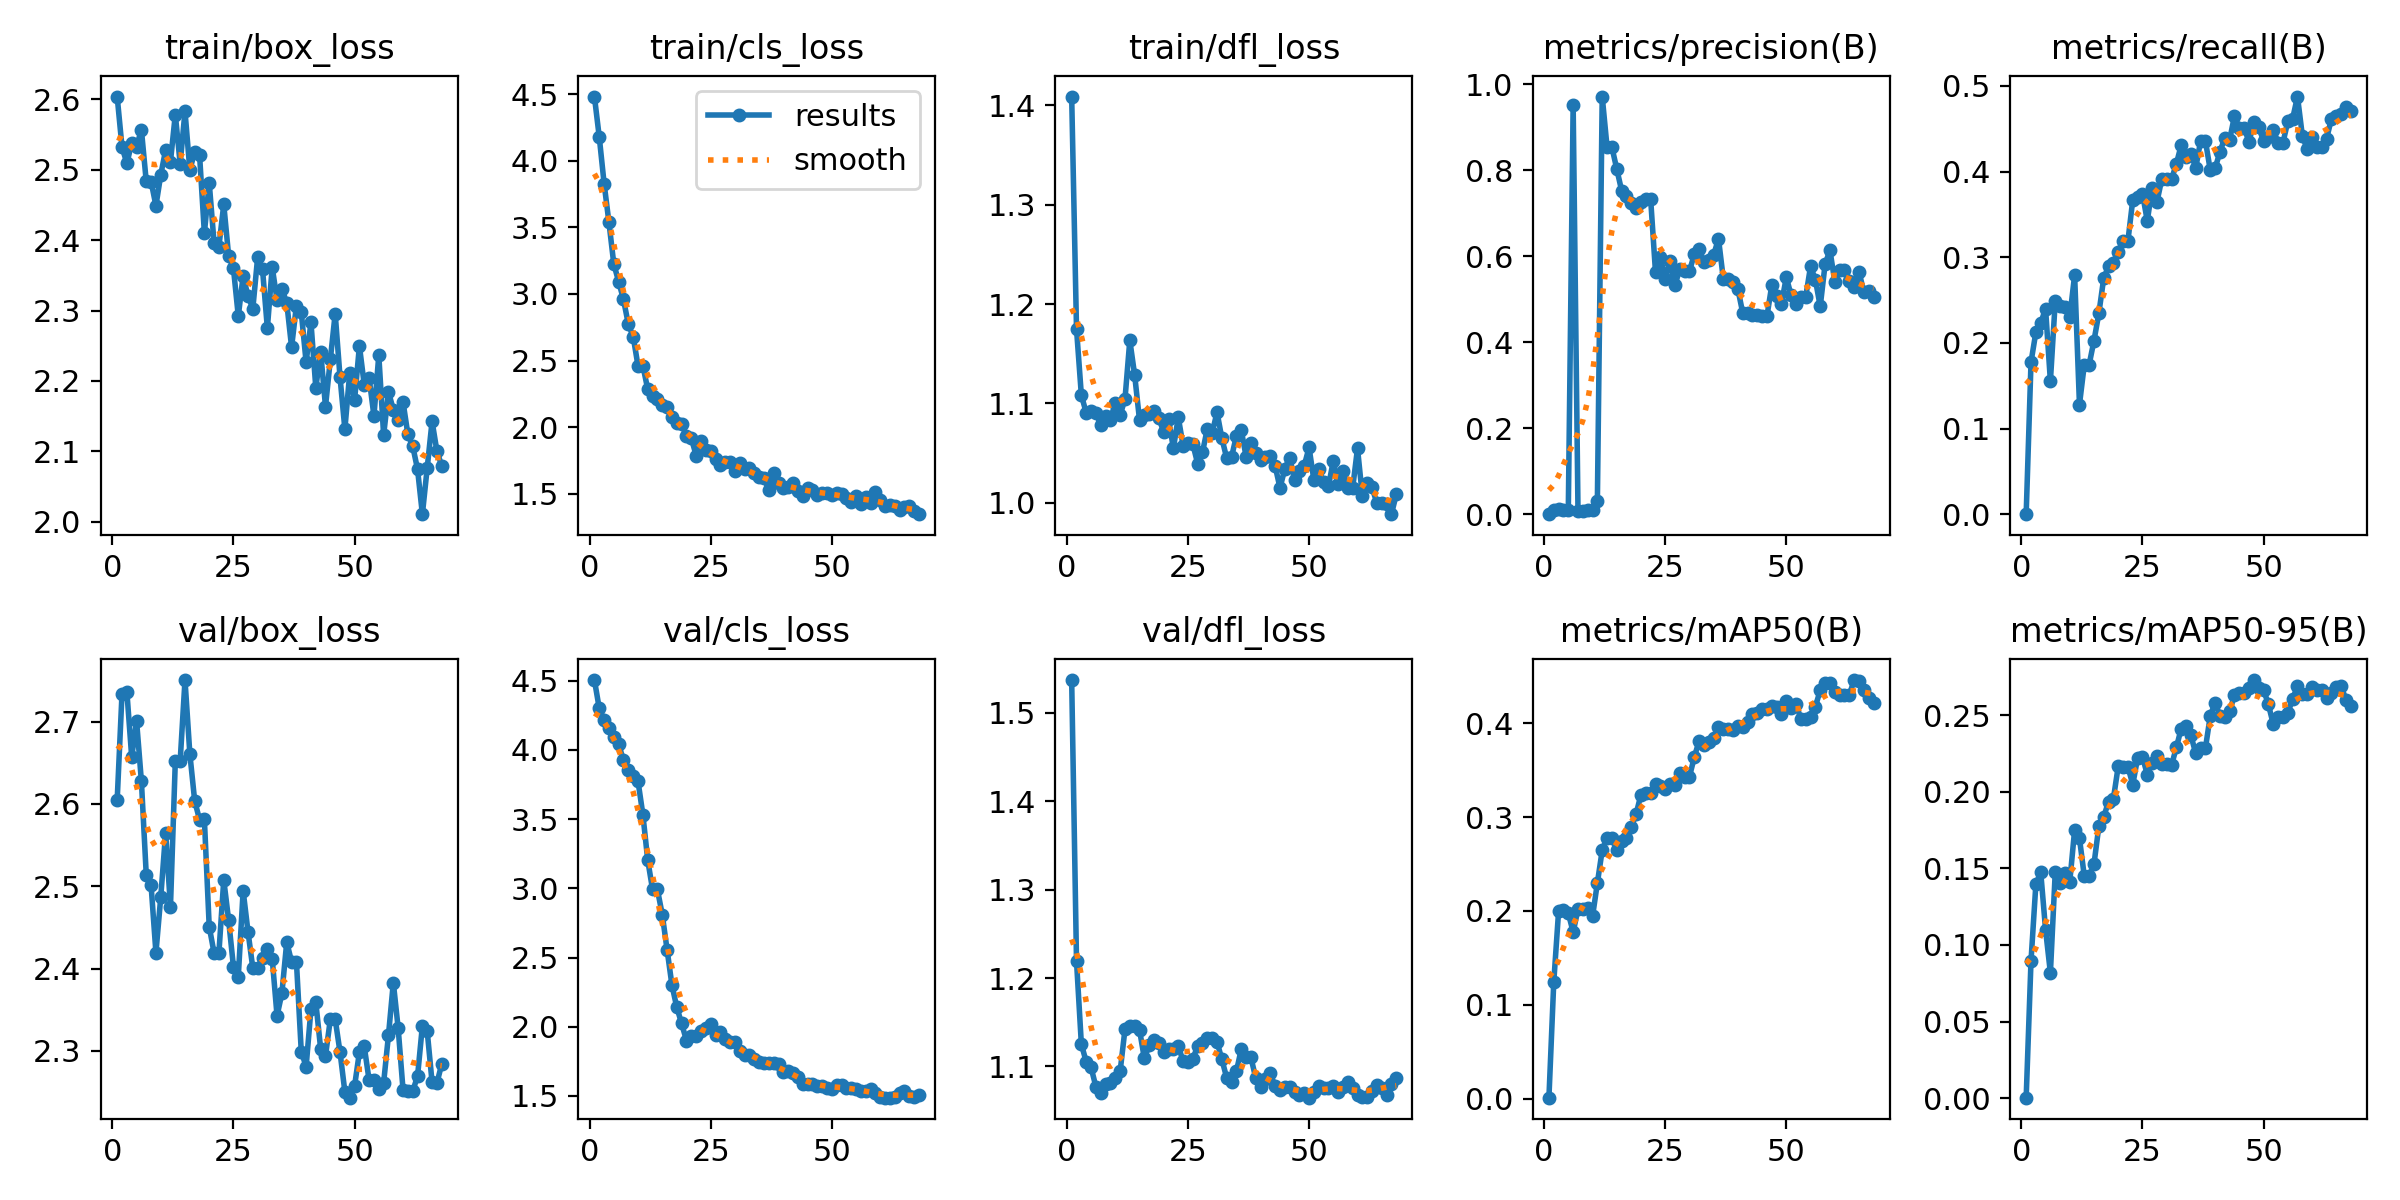

Data behind this chart, as committed beside it:
epoch, time, train/box_loss, train/cls_loss, train/dfl_loss, metrics/precision(B), metrics/recall(B), metrics/mAP50(B), metrics/mAP50-95(B), val/box_loss, val/cls_loss, val/dfl_loss, lr/pg0, lr/pg1, lr/pg2
1, 20.78, 2.604, 4.482, 1.409, 0.00047, 0.00028, 0.00123, 0.00033, 2.605, 4.505, 1.537, 6.666e-05, 6.666e-05, 6.666e-05
2, 39.52, 2.532, 4.177, 1.175, 0.01048, 0.1778, 0.1243, 0.08972, 2.734, 4.3, 1.219, 0.000143, 0.000143, 0.000143
3, 57.68, 2.509, 3.828, 1.108, 0.01241, 0.2125, 0.2001, 0.1395, 2.736, 4.218, 1.125, 0.0002178, 0.0002178, 0.0002178
4, 78.93, 2.538, 3.536, 1.091, 0.00997, 0.223, 0.2013, 0.1476, 2.657, 4.156, 1.105, 0.0002911, 0.0002911, 0.0002911
5, 111.2, 2.533, 3.225, 1.093, 0.0096, 0.2402, 0.1977, 0.11, 2.701, 4.091, 1.099, 0.0003628, 0.0003628, 0.0003628
6, 166.3, 2.557, 3.093, 1.091, 0.9518, 0.1556, 0.1775, 0.08181, 2.628, 4.04, 1.077, 0.000433, 0.000433, 0.000433
7, 220.3, 2.483, 2.959, 1.078, 0.00856, 0.2487, 0.2018, 0.1475, 2.514, 3.927, 1.071, 0.0005016, 0.0005016, 0.0005016
8, 274.2, 2.483, 2.772, 1.088, 0.00834, 0.2432, 0.2024, 0.1402, 2.501, 3.857, 1.08, 0.0005687, 0.0005687, 0.0005687
9, 328.4, 2.449, 2.68, 1.084, 0.00922, 0.2418, 0.2033, 0.1472, 2.419, 3.809, 1.082, 0.0006343, 0.0006343, 0.0006343
10, 382.6, 2.493, 2.459, 1.101, 0.00977, 0.2306, 0.1941, 0.1414, 2.487, 3.774, 1.086, 0.0006983, 0.0006983, 0.0006983
11, 436.7, 2.528, 2.463, 1.088, 0.0304, 0.279, 0.2298, 0.175, 2.565, 3.534, 1.094, 0.0007608, 0.0007608, 0.0007608
12, 491, 2.512, 2.285, 1.104, 0.9714, 0.1282, 0.2647, 0.1696, 2.475, 3.205, 1.142, 0.0008217, 0.0008217, 0.0008217
13, 545.8, 2.578, 2.235, 1.164, 0.8537, 0.1748, 0.2781, 0.1448, 2.652, 2.992, 1.146, 0.0008811, 0.0008811, 0.0008811
14, 596.6, 2.509, 2.212, 1.129, 0.8537, 0.1748, 0.2781, 0.1448, 2.652, 2.992, 1.146, 0.000939, 0.000939, 0.000939
15, 653.9, 2.583, 2.166, 1.083, 0.8031, 0.2028, 0.2647, 0.1529, 2.751, 2.811, 1.141, 0.000957, 0.000957, 0.000957
16, 706.3, 2.5, 2.155, 1.088, 0.753, 0.2345, 0.274, 0.1774, 2.661, 2.556, 1.109, 0.000946, 0.000946, 0.000946
17, 764.2, 2.525, 2.08, 1.09, 0.7409, 0.2753, 0.2777, 0.1835, 2.604, 2.301, 1.124, 0.000935, 0.000935, 0.000935
18, 822.5, 2.522, 2.031, 1.093, 0.7249, 0.2895, 0.2889, 0.1936, 2.581, 2.14, 1.13, 0.000924, 0.000924, 0.000924
19, 879.2, 2.41, 2.026, 1.085, 0.7124, 0.2939, 0.3034, 0.1954, 2.581, 2.024, 1.127, 0.000913, 0.000913, 0.000913
20, 935.5, 2.481, 1.932, 1.071, 0.7266, 0.3066, 0.3239, 0.2166, 2.451, 1.9, 1.117, 0.000902, 0.000902, 0.000902
21, 990.6, 2.396, 1.918, 1.084, 0.7325, 0.3191, 0.3256, 0.2164, 2.419, 1.936, 1.12, 0.000891, 0.000891, 0.000891
22, 1047, 2.391, 1.787, 1.055, 0.7325, 0.3191, 0.3256, 0.2164, 2.419, 1.936, 1.12, 0.00088, 0.00088, 0.00088
23, 1104, 2.451, 1.894, 1.086, 0.5629, 0.3667, 0.335, 0.2046, 2.508, 1.966, 1.123, 0.000869, 0.000869, 0.000869
24, 1161, 2.378, 1.828, 1.058, 0.5975, 0.3705, 0.3335, 0.222, 2.459, 1.992, 1.106, 0.000858, 0.000858, 0.000858
25, 1219, 2.36, 1.821, 1.061, 0.5483, 0.3742, 0.3297, 0.2228, 2.402, 2.018, 1.105, 0.000847, 0.000847, 0.000847
26, 1278, 2.292, 1.76, 1.059, 0.5885, 0.3425, 0.3352, 0.2112, 2.39, 1.939, 1.108, 0.000836, 0.000836, 0.000836
27, 1334, 2.349, 1.718, 1.039, 0.5322, 0.3805, 0.3343, 0.2188, 2.494, 1.961, 1.123, 0.000825, 0.000825, 0.000825
28, 1378, 2.321, 1.735, 1.051, 0.5698, 0.3649, 0.3469, 0.2231, 2.445, 1.914, 1.126, 0.000814, 0.000814, 0.000814
29, 1433, 2.303, 1.736, 1.075, 0.5651, 0.3914, 0.3428, 0.2179, 2.4, 1.886, 1.133, 0.000803, 0.000803, 0.000803
30, 1488, 2.376, 1.67, 1.07, 0.5651, 0.3914, 0.3428, 0.2179, 2.4, 1.886, 1.133, 0.000792, 0.000792, 0.000792
31, 1538, 2.359, 1.733, 1.091, 0.6045, 0.3909, 0.3636, 0.2173, 2.413, 1.829, 1.128, 0.000781, 0.000781, 0.000781
32, 1592, 2.275, 1.687, 1.065, 0.6181, 0.409, 0.3812, 0.2289, 2.423, 1.798, 1.108, 0.00077, 0.00077, 0.00077
33, 1632, 2.362, 1.696, 1.045, 0.5874, 0.4308, 0.3769, 0.2412, 2.412, 1.799, 1.087, 0.000759, 0.000759, 0.000759
34, 1687, 2.315, 1.657, 1.046, 0.5914, 0.417, 0.3798, 0.2429, 2.343, 1.765, 1.082, 0.000748, 0.000748, 0.000748
35, 1742, 2.331, 1.625, 1.067, 0.6032, 0.4209, 0.3839, 0.2368, 2.37, 1.746, 1.094, 0.000737, 0.000737, 0.000737
36, 1796, 2.311, 1.617, 1.073, 0.6408, 0.4042, 0.3959, 0.225, 2.432, 1.736, 1.119, 0.000726, 0.000726, 0.000726
37, 1853, 2.248, 1.528, 1.047, 0.5472, 0.4357, 0.3938, 0.2285, 2.408, 1.737, 1.11, 0.000715, 0.000715, 0.000715
38, 1910, 2.307, 1.657, 1.06, 0.5472, 0.4357, 0.3938, 0.2285, 2.408, 1.737, 1.11, 0.000704, 0.000704, 0.000704
39, 1970, 2.298, 1.578, 1.05, 0.5411, 0.4016, 0.3932, 0.2495, 2.299, 1.732, 1.087, 0.000693, 0.000693, 0.000693
40, 2025, 2.227, 1.545, 1.043, 0.5237, 0.404, 0.3966, 0.2582, 2.281, 1.677, 1.077, 0.000682, 0.000682, 0.000682
41, 2079, 2.283, 1.552, 1.046, 0.4687, 0.4229, 0.3959, 0.2495, 2.351, 1.68, 1.086, 0.000671, 0.000671, 0.000671
42, 2132, 2.19, 1.578, 1.047, 0.4679, 0.4396, 0.401, 0.2488, 2.359, 1.669, 1.092, 0.00066, 0.00066, 0.00066
43, 2187, 2.242, 1.524, 1.037, 0.4631, 0.4371, 0.4096, 0.2528, 2.302, 1.636, 1.078, 0.000649, 0.000649, 0.000649
44, 2243, 2.164, 1.484, 1.015, 0.4639, 0.465, 0.4105, 0.2629, 2.294, 1.585, 1.074, 0.000638, 0.000638, 0.000638
45, 2299, 2.231, 1.542, 1.034, 0.4602, 0.451, 0.415, 0.2644, 2.338, 1.586, 1.077, 0.000627, 0.000627, 0.000627
46, 2356, 2.296, 1.53, 1.046, 0.4602, 0.451, 0.415, 0.2644, 2.338, 1.586, 1.077, 0.000616, 0.000616, 0.000616
47, 2409, 2.205, 1.491, 1.023, 0.5328, 0.4345, 0.418, 0.2676, 2.298, 1.573, 1.071, 0.0006051, 0.0006051, 0.0006051
48, 2462, 2.132, 1.507, 1.032, 0.5076, 0.4581, 0.4171, 0.2729, 2.25, 1.57, 1.068, 0.0005941, 0.0005941, 0.0005941
49, 2518, 2.211, 1.509, 1.037, 0.4901, 0.4516, 0.41, 0.2677, 2.243, 1.555, 1.07, 0.0005831, 0.0005831, 0.0005831
50, 2573, 2.173, 1.493, 1.056, 0.5513, 0.4359, 0.4241, 0.2666, 2.257, 1.549, 1.065, 0.0005721, 0.0005721, 0.0005721
51, 2629, 2.25, 1.509, 1.023, 0.509, 0.44, 0.4164, 0.257, 2.299, 1.577, 1.071, 0.0005611, 0.0005611, 0.0005611
52, 2686, 2.195, 1.502, 1.034, 0.4891, 0.449, 0.4204, 0.2441, 2.305, 1.581, 1.078, 0.0005501, 0.0005501, 0.0005501
53, 2740, 2.204, 1.469, 1.021, 0.5053, 0.4335, 0.4047, 0.2485, 2.264, 1.557, 1.076, 0.0005391, 0.0005391, 0.0005391
54, 2795, 2.15, 1.439, 1.017, 0.5053, 0.4335, 0.4047, 0.2485, 2.264, 1.557, 1.076, 0.0005281, 0.0005281, 0.0005281
55, 2849, 2.237, 1.484, 1.042, 0.5764, 0.4585, 0.4064, 0.2516, 2.254, 1.55, 1.078, 0.0005171, 0.0005171, 0.0005171
56, 2905, 2.123, 1.424, 1.019, 0.5456, 0.4616, 0.4175, 0.2603, 2.261, 1.533, 1.071, 0.0005061, 0.0005061, 0.0005061
57, 2960, 2.184, 1.478, 1.032, 0.4835, 0.4875, 0.435, 0.2693, 2.319, 1.538, 1.077, 0.0004951, 0.0004951, 0.0004951
58, 3017, 2.159, 1.435, 1.014, 0.581, 0.442, 0.4428, 0.2641, 2.383, 1.55, 1.082, 0.0004841, 0.0004841, 0.0004841
59, 3075, 2.144, 1.51, 1.015, 0.6145, 0.426, 0.4427, 0.2639, 2.328, 1.522, 1.076, 0.0004731, 0.0004731, 0.0004731
60, 3130, 2.17, 1.451, 1.055, 0.5414, 0.4405, 0.4333, 0.2686, 2.253, 1.493, 1.068, 0.0004621, 0.0004621, 0.0004621
... 8 more rows
